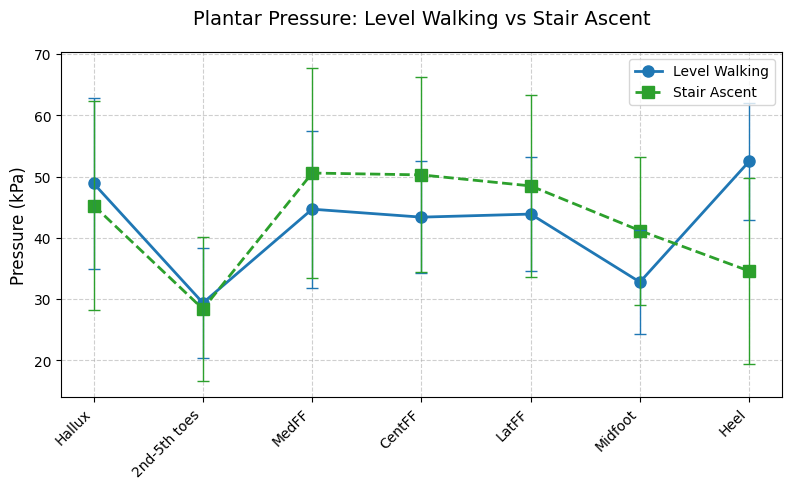
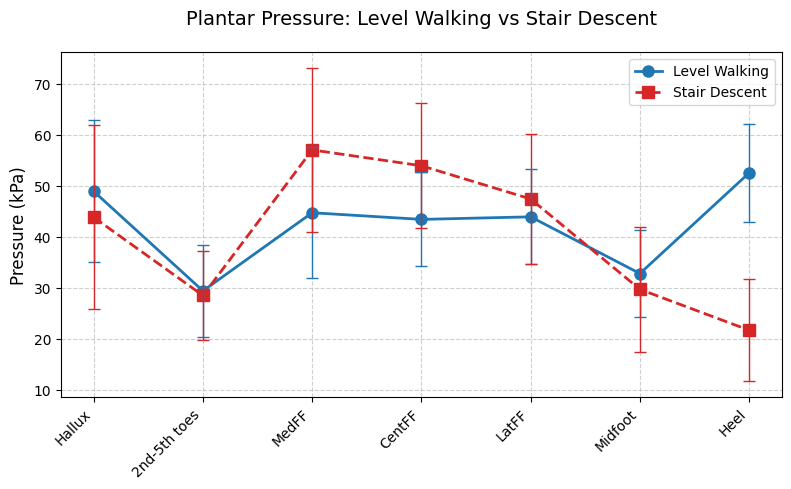

Python code for these plots, in order:
import matplotlib.pyplot as plt
import numpy as np

# 数据准备
regions = ['Hallux', '2nd-5th toes', 'MedFF', 'CentFF', 'LatFF', 'Midfoot', 'Heel']
level = [48.9, 29.4, 44.7, 43.4, 43.9, 32.8, 52.5]
ascent = [45.3, 28.4, 50.6, 50.3, 48.5, 41.2, 34.6]
descent = [43.8, 28.5, 57.0, 53.9, 47.4, 29.7, 21.7]

# 标准差数据
std_level = [13.9, 9.0, 12.8, 9.2, 9.3, 8.5, 9.6]
std_ascent = [17.0, 11.8, 17.2, 15.9, 14.9, 12.1, 15.2]
std_descent = [18.0, 8.7, 16.1, 12.2, 12.8, 12.3, 10.0]

# 科学绘图风格设置
plt.rcParams.update({
    'font.family': 'Times New Roman',
    'font.size': 10,
    'axes.labelsize': 12,
    'axes.titlesize': 14,
    'xtick.labelsize': 10,
    'ytick.labelsize': 10,
    'figure.dpi': 300
})


def create_comparison_plot(compare_mode, title_suffix):
    fig, ax = plt.subplots(figsize=(8, 5))

    # 选择对比模式
    if compare_mode == "ascent":
        compare_data = ascent
        std_compare = std_ascent
        color = '#2ca02c'  # 绿色系
    else:
        compare_data = descent
        std_compare = std_descent
        color = '#d62728'  # 红色系

    # 绘制曲线
    x = np.arange(len(regions))
    ax.plot(x, level, 'o-', color='#1f77b4', label='Level Walking', linewidth=2, markersize=8)
    ax.plot(x, compare_data, 's--', color=color, label=title_suffix, linewidth=2, markersize=8)

    # 添加误差条
    ax.errorbar(x, level, yerr=std_level, fmt='none', ecolor='#1f77b4', elinewidth=1, capsize=4)
    ax.errorbar(x, compare_data, yerr=std_compare, fmt='none', ecolor=color, elinewidth=1, capsize=4)

    # 坐标轴设置
    ax.set_xticks(x)
    ax.set_xticklabels(regions, rotation=45, ha='right')
    ax.set_ylabel('Pressure (kPa)')
    ax.set_title(f'Plantar Pressure: Level Walking vs {title_suffix}', pad=20)
    ax.grid(True, linestyle='--', alpha=0.6)
    ax.legend(frameon=True, loc='upper right')

    # 科学图表调整
    plt.tight_layout()
    plt.savefig(f'pressure_comparison_{compare_mode}.png', bbox_inches='tight')
    plt.close()


# 生成两张图片
create_comparison_plot("ascent", "Stair Ascent")
create_comparison_plot("descent", "Stair Descent")
